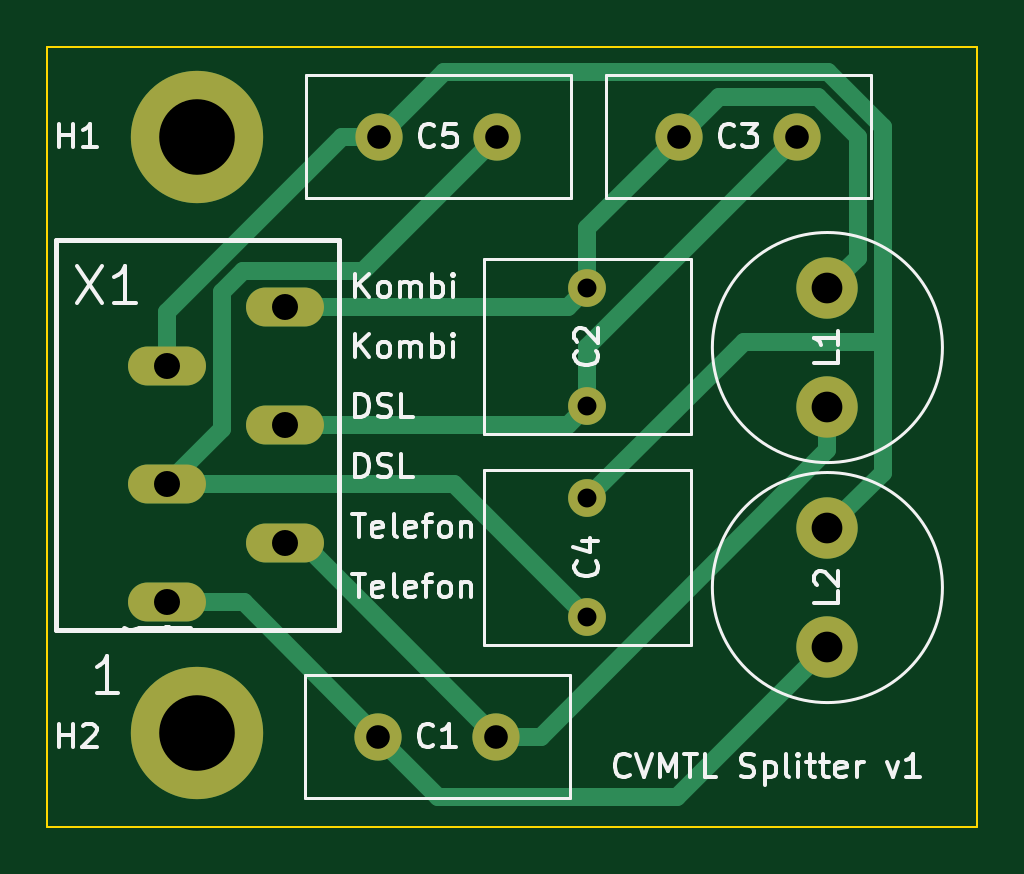
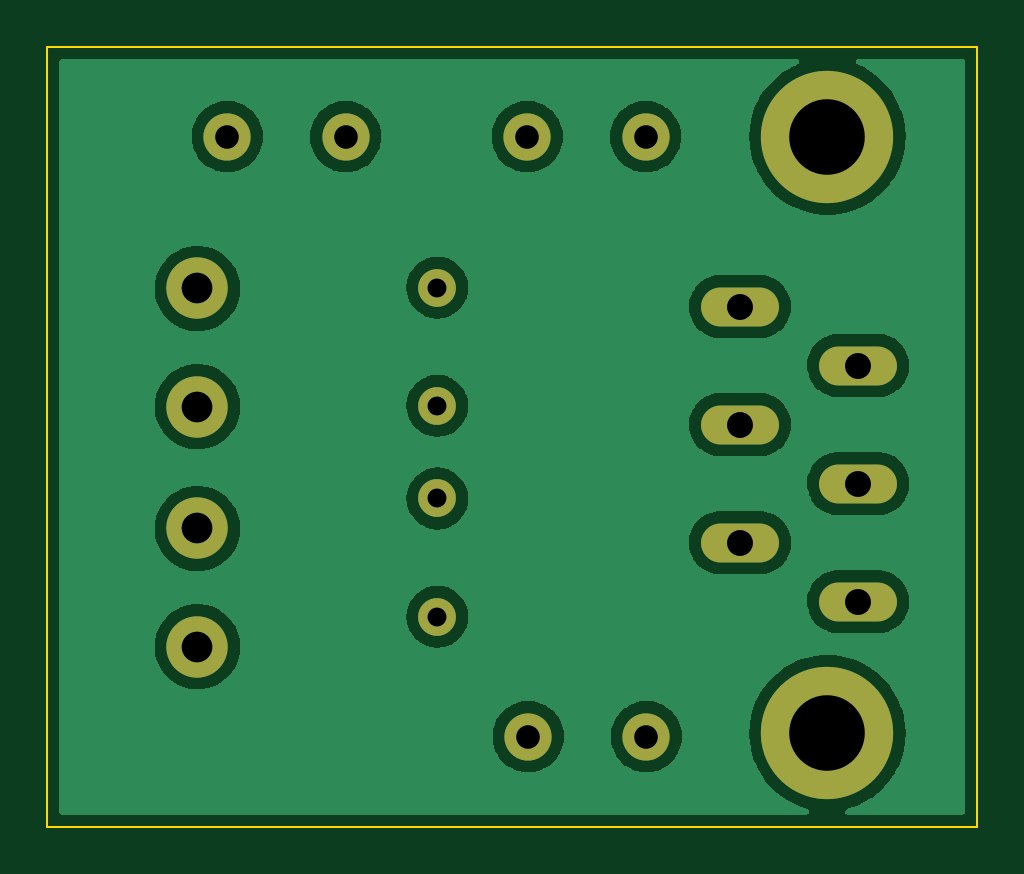
Circuit board: 11 layer files. Board 39.4 x 33.0 mm.
- bottom_copper: splitter-B_Cu.gbl (65646 bytes)
- bottom_mask: splitter-B_Mask.gbs (1278 bytes)
- paste: splitter-B_Paste.gbp (491 bytes)
- bottom_silk: splitter-B_Silkscreen.gbo (1281 bytes)
- outline: splitter-Edge_Cuts.gm1 (731 bytes)
- top_copper: splitter-F_Cu.gtl (3717 bytes)
- top_mask: splitter-F_Mask.gts (1278 bytes)
- paste: splitter-F_Paste.gtp (491 bytes)
- top_silk: splitter-F_Silkscreen.gto (22111 bytes)
- drill: splitter-NPTH.drl (276 bytes)
- drill: splitter-PTH.drl (917 bytes)

=== bottom_copper: splitter-B_Cu.gbl (65646 bytes, source omitted) ===
=== bottom_mask: splitter-B_Mask.gbs ===
G04 #@! TF.GenerationSoftware,KiCad,Pcbnew,(6.0.5)*
G04 #@! TF.CreationDate,2022-06-23T10:44:57+02:00*
G04 #@! TF.ProjectId,splitter,73706c69-7474-4657-922e-6b696361645f,rev?*
G04 #@! TF.SameCoordinates,Original*
G04 #@! TF.FileFunction,Soldermask,Bot*
G04 #@! TF.FilePolarity,Negative*
%FSLAX46Y46*%
G04 Gerber Fmt 4.6, Leading zero omitted, Abs format (unit mm)*
G04 Created by KiCad (PCBNEW (6.0.5)) date 2022-06-23 10:44:57*
%MOMM*%
%LPD*%
G01*
G04 APERTURE LIST*
%ADD10C,1.600000*%
%ADD11C,3.600000*%
%ADD12C,5.600000*%
%ADD13C,2.600000*%
%ADD14C,2.000000*%
%ADD15O,3.300000X1.650000*%
G04 APERTURE END LIST*
D10*
X128270000Y-95210000D03*
X128270000Y-90210000D03*
D11*
X111760000Y-109072710D03*
D12*
X111760000Y-109072710D03*
X111760000Y-83820000D03*
D11*
X111760000Y-83820000D03*
D13*
X138430000Y-105410000D03*
X138430000Y-100410000D03*
D14*
X119420000Y-109220000D03*
X124420000Y-109220000D03*
D15*
X110460000Y-103513500D03*
X115460000Y-101013500D03*
X110460000Y-98513500D03*
X115460000Y-96013500D03*
X110460000Y-93513500D03*
X115460000Y-91013500D03*
D14*
X124460000Y-83820000D03*
X119460000Y-83820000D03*
X137160000Y-83820000D03*
X132160000Y-83820000D03*
D10*
X128270000Y-104140000D03*
X128270000Y-99140000D03*
D13*
X138430000Y-95250000D03*
X138430000Y-90250000D03*
M02*

=== paste: splitter-B_Paste.gbp ===
G04 #@! TF.GenerationSoftware,KiCad,Pcbnew,(6.0.5)*
G04 #@! TF.CreationDate,2022-06-23T10:44:57+02:00*
G04 #@! TF.ProjectId,splitter,73706c69-7474-4657-922e-6b696361645f,rev?*
G04 #@! TF.SameCoordinates,Original*
G04 #@! TF.FileFunction,Paste,Bot*
G04 #@! TF.FilePolarity,Positive*
%FSLAX46Y46*%
G04 Gerber Fmt 4.6, Leading zero omitted, Abs format (unit mm)*
G04 Created by KiCad (PCBNEW (6.0.5)) date 2022-06-23 10:44:57*
%MOMM*%
%LPD*%
G01*
G04 APERTURE LIST*
G04 APERTURE END LIST*
M02*

=== bottom_silk: splitter-B_Silkscreen.gbo ===
G04 #@! TF.GenerationSoftware,KiCad,Pcbnew,(6.0.5)*
G04 #@! TF.CreationDate,2022-06-23T10:44:57+02:00*
G04 #@! TF.ProjectId,splitter,73706c69-7474-4657-922e-6b696361645f,rev?*
G04 #@! TF.SameCoordinates,Original*
G04 #@! TF.FileFunction,Legend,Bot*
G04 #@! TF.FilePolarity,Positive*
%FSLAX46Y46*%
G04 Gerber Fmt 4.6, Leading zero omitted, Abs format (unit mm)*
G04 Created by KiCad (PCBNEW (6.0.5)) date 2022-06-23 10:44:57*
%MOMM*%
%LPD*%
G01*
G04 APERTURE LIST*
%ADD10C,1.600000*%
%ADD11C,3.600000*%
%ADD12C,5.600000*%
%ADD13C,2.600000*%
%ADD14C,2.000000*%
%ADD15O,3.300000X1.650000*%
G04 APERTURE END LIST*
%LPC*%
D10*
X128270000Y-95210000D03*
X128270000Y-90210000D03*
D11*
X111760000Y-109072710D03*
D12*
X111760000Y-109072710D03*
X111760000Y-83820000D03*
D11*
X111760000Y-83820000D03*
D13*
X138430000Y-105410000D03*
X138430000Y-100410000D03*
D14*
X119420000Y-109220000D03*
X124420000Y-109220000D03*
D15*
X110460000Y-103513500D03*
X115460000Y-101013500D03*
X110460000Y-98513500D03*
X115460000Y-96013500D03*
X110460000Y-93513500D03*
X115460000Y-91013500D03*
D14*
X124460000Y-83820000D03*
X119460000Y-83820000D03*
X137160000Y-83820000D03*
X132160000Y-83820000D03*
D10*
X128270000Y-104140000D03*
X128270000Y-99140000D03*
D13*
X138430000Y-95250000D03*
X138430000Y-90250000D03*
M02*

=== outline: splitter-Edge_Cuts.gm1 ===
G04 #@! TF.GenerationSoftware,KiCad,Pcbnew,(6.0.5)*
G04 #@! TF.CreationDate,2022-06-23T10:44:57+02:00*
G04 #@! TF.ProjectId,splitter,73706c69-7474-4657-922e-6b696361645f,rev?*
G04 #@! TF.SameCoordinates,Original*
G04 #@! TF.FileFunction,Profile,NP*
%FSLAX46Y46*%
G04 Gerber Fmt 4.6, Leading zero omitted, Abs format (unit mm)*
G04 Created by KiCad (PCBNEW (6.0.5)) date 2022-06-23 10:44:57*
%MOMM*%
%LPD*%
G01*
G04 APERTURE LIST*
G04 #@! TA.AperFunction,Profile*
%ADD10C,0.100000*%
G04 #@! TD*
G04 APERTURE END LIST*
D10*
X105410000Y-80010000D02*
X144780000Y-80010000D01*
X144780000Y-80010000D02*
X144780000Y-113030000D01*
X144780000Y-113030000D02*
X105410000Y-113030000D01*
X105410000Y-113030000D02*
X105410000Y-80010000D01*
M02*

=== top_copper: splitter-F_Cu.gtl ===
G04 #@! TF.GenerationSoftware,KiCad,Pcbnew,(6.0.5)*
G04 #@! TF.CreationDate,2022-06-23T10:44:57+02:00*
G04 #@! TF.ProjectId,splitter,73706c69-7474-4657-922e-6b696361645f,rev?*
G04 #@! TF.SameCoordinates,Original*
G04 #@! TF.FileFunction,Copper,L1,Top*
G04 #@! TF.FilePolarity,Positive*
%FSLAX46Y46*%
G04 Gerber Fmt 4.6, Leading zero omitted, Abs format (unit mm)*
G04 Created by KiCad (PCBNEW (6.0.5)) date 2022-06-23 10:44:57*
%MOMM*%
%LPD*%
G01*
G04 APERTURE LIST*
G04 #@! TA.AperFunction,ComponentPad*
%ADD10C,1.600000*%
G04 #@! TD*
G04 #@! TA.AperFunction,ComponentPad*
%ADD11C,3.600000*%
G04 #@! TD*
G04 #@! TA.AperFunction,ConnectorPad*
%ADD12C,5.600000*%
G04 #@! TD*
G04 #@! TA.AperFunction,ComponentPad*
%ADD13C,2.600000*%
G04 #@! TD*
G04 #@! TA.AperFunction,ComponentPad*
%ADD14C,2.000000*%
G04 #@! TD*
G04 #@! TA.AperFunction,ComponentPad*
%ADD15O,3.300000X1.650000*%
G04 #@! TD*
G04 #@! TA.AperFunction,Conductor*
%ADD16C,0.750000*%
G04 #@! TD*
G04 APERTURE END LIST*
D10*
X128270000Y-95210000D03*
X128270000Y-90210000D03*
D11*
X111760000Y-109072710D03*
D12*
X111760000Y-109072710D03*
X111760000Y-83820000D03*
D11*
X111760000Y-83820000D03*
D13*
X138430000Y-105410000D03*
X138430000Y-100410000D03*
D14*
X119420000Y-109220000D03*
X124420000Y-109220000D03*
D15*
X110460000Y-103513500D03*
X115460000Y-101013500D03*
X110460000Y-98513500D03*
X115460000Y-96013500D03*
X110460000Y-93513500D03*
X115460000Y-91013500D03*
D14*
X124460000Y-83820000D03*
X119460000Y-83820000D03*
X137160000Y-83820000D03*
X132160000Y-83820000D03*
D10*
X128270000Y-104140000D03*
X128270000Y-99140000D03*
D13*
X138430000Y-95250000D03*
X138430000Y-90250000D03*
D16*
X121960000Y-111760000D02*
X132080000Y-111760000D01*
X132080000Y-111760000D02*
X138430000Y-105410000D01*
X119420000Y-109220000D02*
X121960000Y-111760000D01*
X110460000Y-103513500D02*
X113713500Y-103513500D01*
X113713500Y-103513500D02*
X119420000Y-109220000D01*
X138430000Y-97088477D02*
X126298477Y-109220000D01*
X115460000Y-101013500D02*
X116213500Y-101013500D01*
X126298477Y-109220000D02*
X124420000Y-109220000D01*
X116213500Y-101013500D02*
X124420000Y-109220000D01*
X138430000Y-95250000D02*
X138430000Y-97088477D01*
X115460000Y-96013500D02*
X127466500Y-96013500D01*
X127466500Y-96013500D02*
X128270000Y-95210000D01*
X128270000Y-92710000D02*
X137160000Y-83820000D01*
X128270000Y-95210000D02*
X128270000Y-92710000D01*
X133834511Y-82145489D02*
X138025489Y-82145489D01*
X132160000Y-83820000D02*
X133834511Y-82145489D01*
X139730000Y-83850000D02*
X139730000Y-88950000D01*
X139730000Y-88950000D02*
X138430000Y-90250000D01*
X128270000Y-90210000D02*
X128270000Y-87710000D01*
X138025489Y-82145489D02*
X139730000Y-83850000D01*
X127466500Y-91013500D02*
X128270000Y-90210000D01*
X128270000Y-87710000D02*
X132160000Y-83820000D01*
X115460000Y-91013500D02*
X127466500Y-91013500D01*
X124460000Y-83820000D02*
X118766020Y-89513980D01*
X112784520Y-96188980D02*
X110460000Y-98513500D01*
X128270000Y-104140000D02*
X122643500Y-98513500D01*
X122643500Y-98513500D02*
X110460000Y-98513500D01*
X112784520Y-90415480D02*
X112784520Y-96188980D01*
X113686020Y-89513980D02*
X112784520Y-90415480D01*
X118766020Y-89513980D02*
X113686020Y-89513980D01*
X117895754Y-83820000D02*
X119460000Y-83820000D01*
X122184031Y-81095969D02*
X119460000Y-83820000D01*
X110460000Y-93513500D02*
X110460000Y-91255754D01*
X138460215Y-81095969D02*
X122184031Y-81095969D01*
X140779520Y-98060480D02*
X140779520Y-92519520D01*
X140779520Y-83415274D02*
X138460215Y-81095969D01*
X110460000Y-91255754D02*
X117895754Y-83820000D01*
X140779520Y-92519520D02*
X140779520Y-83415274D01*
X134890480Y-92519520D02*
X128270000Y-99140000D01*
X140779520Y-92519520D02*
X134890480Y-92519520D01*
X138430000Y-100410000D02*
X140779520Y-98060480D01*
M02*

=== top_mask: splitter-F_Mask.gts ===
G04 #@! TF.GenerationSoftware,KiCad,Pcbnew,(6.0.5)*
G04 #@! TF.CreationDate,2022-06-23T10:44:57+02:00*
G04 #@! TF.ProjectId,splitter,73706c69-7474-4657-922e-6b696361645f,rev?*
G04 #@! TF.SameCoordinates,Original*
G04 #@! TF.FileFunction,Soldermask,Top*
G04 #@! TF.FilePolarity,Negative*
%FSLAX46Y46*%
G04 Gerber Fmt 4.6, Leading zero omitted, Abs format (unit mm)*
G04 Created by KiCad (PCBNEW (6.0.5)) date 2022-06-23 10:44:57*
%MOMM*%
%LPD*%
G01*
G04 APERTURE LIST*
%ADD10C,1.600000*%
%ADD11C,3.600000*%
%ADD12C,5.600000*%
%ADD13C,2.600000*%
%ADD14C,2.000000*%
%ADD15O,3.300000X1.650000*%
G04 APERTURE END LIST*
D10*
X128270000Y-95210000D03*
X128270000Y-90210000D03*
D11*
X111760000Y-109072710D03*
D12*
X111760000Y-109072710D03*
X111760000Y-83820000D03*
D11*
X111760000Y-83820000D03*
D13*
X138430000Y-105410000D03*
X138430000Y-100410000D03*
D14*
X119420000Y-109220000D03*
X124420000Y-109220000D03*
D15*
X110460000Y-103513500D03*
X115460000Y-101013500D03*
X110460000Y-98513500D03*
X115460000Y-96013500D03*
X110460000Y-93513500D03*
X115460000Y-91013500D03*
D14*
X124460000Y-83820000D03*
X119460000Y-83820000D03*
X137160000Y-83820000D03*
X132160000Y-83820000D03*
D10*
X128270000Y-104140000D03*
X128270000Y-99140000D03*
D13*
X138430000Y-95250000D03*
X138430000Y-90250000D03*
M02*

=== paste: splitter-F_Paste.gtp ===
G04 #@! TF.GenerationSoftware,KiCad,Pcbnew,(6.0.5)*
G04 #@! TF.CreationDate,2022-06-23T10:44:57+02:00*
G04 #@! TF.ProjectId,splitter,73706c69-7474-4657-922e-6b696361645f,rev?*
G04 #@! TF.SameCoordinates,Original*
G04 #@! TF.FileFunction,Paste,Top*
G04 #@! TF.FilePolarity,Positive*
%FSLAX46Y46*%
G04 Gerber Fmt 4.6, Leading zero omitted, Abs format (unit mm)*
G04 Created by KiCad (PCBNEW (6.0.5)) date 2022-06-23 10:44:57*
%MOMM*%
%LPD*%
G01*
G04 APERTURE LIST*
G04 APERTURE END LIST*
M02*

=== top_silk: splitter-F_Silkscreen.gto (22111 bytes, source omitted) ===
=== drill: splitter-NPTH.drl ===
M48
; DRILL file {KiCad (6.0.5)} date Thu Jun 23 10:45:28 2022
; FORMAT={-:-/ absolute / metric / decimal}
; #@! TF.CreationDate,2022-06-23T10:45:28+02:00
; #@! TF.GenerationSoftware,Kicad,Pcbnew,(6.0.5)
; #@! TF.FileFunction,NonPlated,1,2,NPTH
FMAT,2
METRIC
%
G90
G05
T0
M30

=== drill: splitter-PTH.drl ===
M48
; DRILL file {KiCad (6.0.5)} date Thu Jun 23 10:45:28 2022
; FORMAT={-:-/ absolute / metric / decimal}
; #@! TF.CreationDate,2022-06-23T10:45:28+02:00
; #@! TF.GenerationSoftware,Kicad,Pcbnew,(6.0.5)
; #@! TF.FileFunction,Plated,1,2,PTH
FMAT,2
METRIC
; #@! TA.AperFunction,Plated,PTH,ComponentDrill
T1C0.800
; #@! TA.AperFunction,Plated,PTH,ComponentDrill
T2C1.000
; #@! TA.AperFunction,Plated,PTH,ComponentDrill
T3C1.100
; #@! TA.AperFunction,Plated,PTH,ComponentDrill
T4C1.300
; #@! TA.AperFunction,Plated,PTH,ComponentDrill
T5C3.200
%
G90
G05
T1
X128.27Y-90.21
X128.27Y-95.21
X128.27Y-99.14
X128.27Y-104.14
T2
X119.42Y-109.22
X119.46Y-83.82
X124.42Y-109.22
X124.46Y-83.82
X132.16Y-83.82
X137.16Y-83.82
T3
X110.46Y-93.513
X110.46Y-98.513
X110.46Y-103.513
X115.46Y-91.013
X115.46Y-96.013
X115.46Y-101.013
T4
X138.43Y-90.25
X138.43Y-95.25
X138.43Y-100.41
X138.43Y-105.41
T5
X111.76Y-83.82
X111.76Y-109.073
T0
M30

